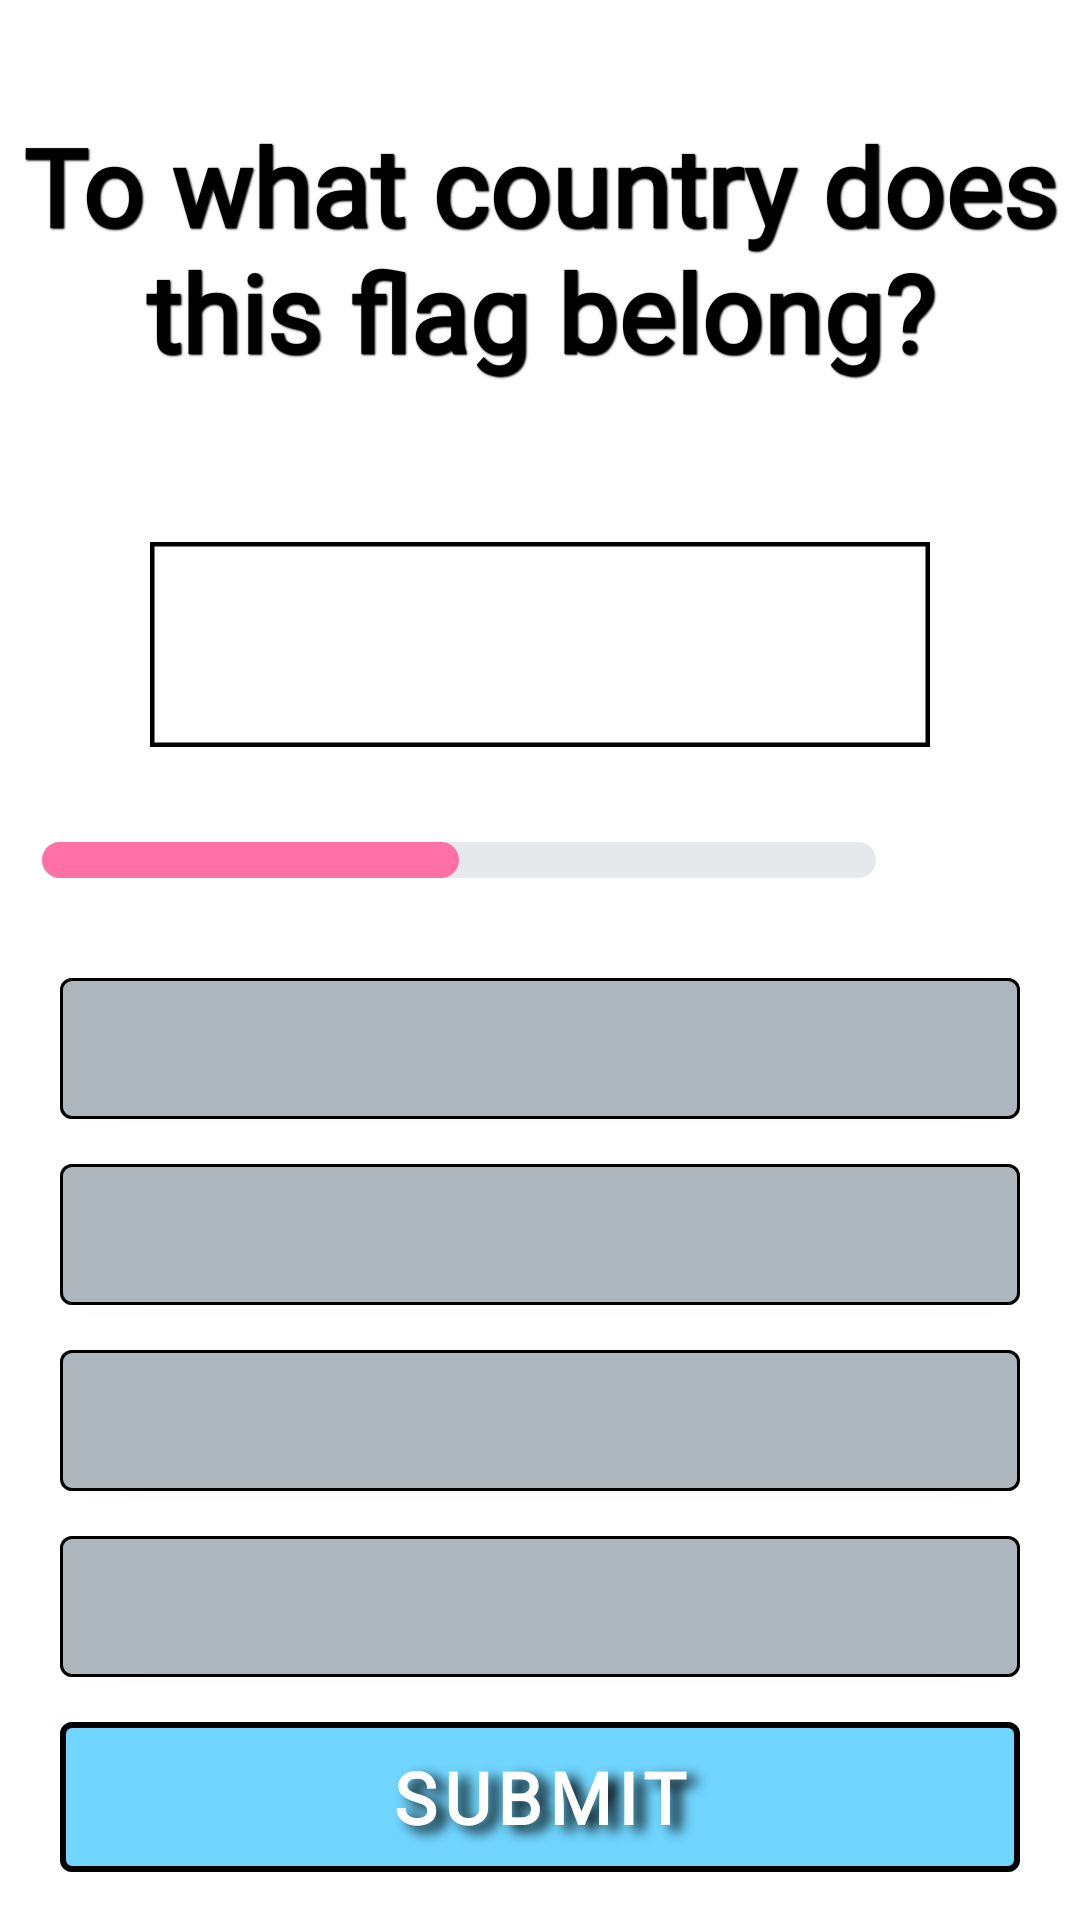

The Android layout XML behind this screen, and the referenced resources:
<!-- AndroidManifest.xml: activity theme ActionBar -->
<!-- res/layout/activity_question.xml -->
<?xml version="1.0" encoding="utf-8"?>
<androidx.appcompat.widget.LinearLayoutCompat xmlns:android="http://schemas.android.com/apk/res/android"
    xmlns:app="http://schemas.android.com/apk/res-auto"
    xmlns:tools="http://schemas.android.com/tools"
    android:layout_width="match_parent"
    android:layout_height="match_parent"
    android:layout_weight="1"
    android:orientation="vertical"
    tools:context=".QuestionActivity">


    <androidx.appcompat.widget.LinearLayoutCompat
        android:layout_width="match_parent"
        android:layout_height="match_parent"
        android:layout_weight="1"
        android:orientation="vertical">

        <com.google.android.material.textview.MaterialTextView
            android:layout_width="match_parent"
            android:layout_height="wrap_content"
            android:layout_marginTop="5dp"
            android:layout_marginBottom="20dp"
            android:layout_weight="2"
            android:autoSizeMaxTextSize="36dp"
            android:autoSizeMinTextSize="32dp"
            android:autoSizeStepGranularity="2dp"
            android:autoSizeTextType="uniform"
            android:fontFamily="@font/alike"
            android:gravity="center"
            android:shadowColor="@color/black"
            android:shadowDx="1"
            android:shadowDy="1"
            android:shadowRadius="1"
            android:text="@string/question"
            android:textColor="@color/black"
            android:textStyle="bold" />

        <com.google.android.material.imageview.ShapeableImageView
            android:id="@+id/image"
            android:layout_width="match_parent"
            android:layout_height="wrap_content"
            android:layout_gravity="center"
            android:layout_marginStart="50dp"
            android:layout_marginEnd="50dp"
            android:layout_marginBottom="15dp"
            android:layout_weight="1"
            android:scaleType="fitXY"
            tools:srcCompat="@drawable/flag_of_afghanistan"
            app:strokeColor="@color/black"
            app:strokeWidth="3dp" />

        <androidx.appcompat.widget.LinearLayoutCompat
            android:layout_width="match_parent"
            android:layout_height="wrap_content"
            android:layout_marginBottom="10dp"
            android:layout_weight="0.2"
            android:orientation="horizontal">

            <ProgressBar
                android:id="@+id/progressBar"
                style="?android:attr/progressBarStyleHorizontal"
                android:layout_width="match_parent"
                android:layout_height="match_parent"
                android:layout_marginStart="6dp"
                android:layout_weight="0.2"
                android:indeterminate="false"
                android:max="10"
                android:padding="8dp"
                android:progress="5"
                android:progressDrawable="@drawable/my_progress" />

            <com.google.android.material.textview.MaterialTextView
                android:id="@+id/questionNum"
                android:layout_width="match_parent"
                android:layout_height="match_parent"
                android:layout_weight="1"
                android:gravity="center"
                android:textColor="@color/black"
                app:autoSizeMaxTextSize="16dp"
                app:autoSizeMinTextSize="12dp"
                app:autoSizeStepGranularity="2dp"
                app:autoSizeTextType="uniform"
                app:fontFamily="@font/alike"
                tools:text="5/10" />

        </androidx.appcompat.widget.LinearLayoutCompat>
    </androidx.appcompat.widget.LinearLayoutCompat>


    <androidx.appcompat.widget.LinearLayoutCompat
        android:layout_width="match_parent"
        android:layout_height="match_parent"
        android:layout_marginBottom="10dp"
        android:layout_weight="1"
        android:orientation="vertical">


        <com.google.android.material.button.MaterialButton
            android:id="@+id/firstAnswer"
            style="@style/answerButtonStyle"
            tools:text="Argentina" />

        <com.google.android.material.button.MaterialButton
            android:id="@+id/secondAnswer"
            style="@style/answerButtonStyle"
            tools:text="Brazil" />


        <com.google.android.material.button.MaterialButton
            android:id="@+id/thirdAnswer"
            style="@style/answerButtonStyle"
            tools:text="Portugal" />

        <com.google.android.material.button.MaterialButton
            android:id="@+id/fourthAnswer"
            style="@style/answerButtonStyle"
            tools:text="France" />

        <com.google.android.material.button.MaterialButton
            android:id="@+id/submitButton"
            style="@style/controlButtons"
            android:layout_weight="1"
            android:text="@string/submit" />

    </androidx.appcompat.widget.LinearLayoutCompat>

</androidx.appcompat.widget.LinearLayoutCompat>
<!-- resources referenced by this layout -->
<resources>
  <color name="black">#FF000000</color>
  <!-- drawable my_progress (drawable) -->
  <layer-list xmlns:android="http://schemas.android.com/apk/res/android">
      <item
          android:id="@android:id/background"
          android:gravity="center_vertical|fill_horizontal">
          <shape android:shape="rectangle">
              <corners android:radius="10dp" />
              <size android:height="12dp" />
              <solid android:color="#4DADB5BD" />
          </shape>
      </item>
      <item
          android:id="@android:id/progress"
          android:gravity="center_vertical|fill_horizontal">
          <scale android:scaleWidth="100%">
              <shape android:shape="rectangle">
                  <corners android:radius="10dp" />
                  <size android:height="12dp" />
                  <solid android:color="@color/pink" />
              </shape>
          </scale>
      </item>
  </layer-list>
  <string name="question">To what country does this flag belong?</string>
  <string name="submit">SUBMIT</string>
  <style name="controlButtons">
          <item name="android:layout_width">match_parent</item>
          <item name="android:layout_height">match_parent</item>
          <item name="android:layout_marginLeft">20dp</item>
          <item name="android:layout_marginRight">20dp</item>
          <item name="android:backgroundTint">@color/blue</item>
          <item name="android:enabled">false</item>
          <item name="android:fontFamily">@font/alike</item>
          <item name="android:gravity">center</item>
          <item name="android:shadowColor">@color/black</item>
          <item name="android:shadowDx">10</item>
          <item name="android:shadowDy">6</item>
          <item name="android:shadowRadius">10</item>
          <item name="android:textAlignment">center</item>
          <item name="android:textAllCaps">true</item>
          <item name="android:textColor">@color/white</item>
          <item name="android:textStyle">bold</item>
          <item name="autoSizeMaxTextSize">24dp</item>
          <item name="autoSizeMinTextSize">20dp</item>
          <item name="autoSizeStepGranularity">2dp</item>
          <item name="autoSizeTextType">uniform</item>
          <item name="cornerRadius">4dp</item>
          <item name="strokeColor">@color/black</item>
          <item name="strokeWidth">2dp</item>
      </style>
  <style name="ActionBar" parent="Theme.MaterialComponents.Light.DarkActionBar">
          
          <item name="colorPrimary">@color/pink</item>
          <item name="colorPrimaryVariant">@color/pink</item>
          <item name="colorOnPrimary">@color/white</item>
          <item name="colorPrimaryDark">@color/pink</item>
          <item name="colorAccent">@color/pink</item>
          <item name="fontFamily">@font/alike</item>
          <item name="android:textStyle">bold</item>
          
          <item name="colorSecondary">@color/teal_200</item>
          <item name="colorSecondaryVariant">@color/teal_700</item>
          <item name="colorOnSecondary">@color/black</item>
          
          <item name="android:windowAnimationStyle">@style/WindowAnimations</item>
      </style>
  <color name="pink">#ff70a6</color>
  <color name="answerButtonColor">#adb5bd</color>
  <color name="white">#FFFFFFFF</color>
  <color name="blue">#70d6ff</color>
  <color name="teal_200">#FF03DAC5</color>
  <color name="teal_700">#FF018786</color>
  <style name="WindowAnimations">
          <item name="android:activityOpenEnterAnimation">
              @anim/enter
          </item>
          <item name="android:activityOpenExitAnimation">
              @anim/exit
          </item>
          <item name="android:activityCloseEnterAnimation">
              @anim/enter
          </item>
          <item name="android:activityCloseExitAnimation">
              @anim/exit
          </item>
      </style>
</resources>
